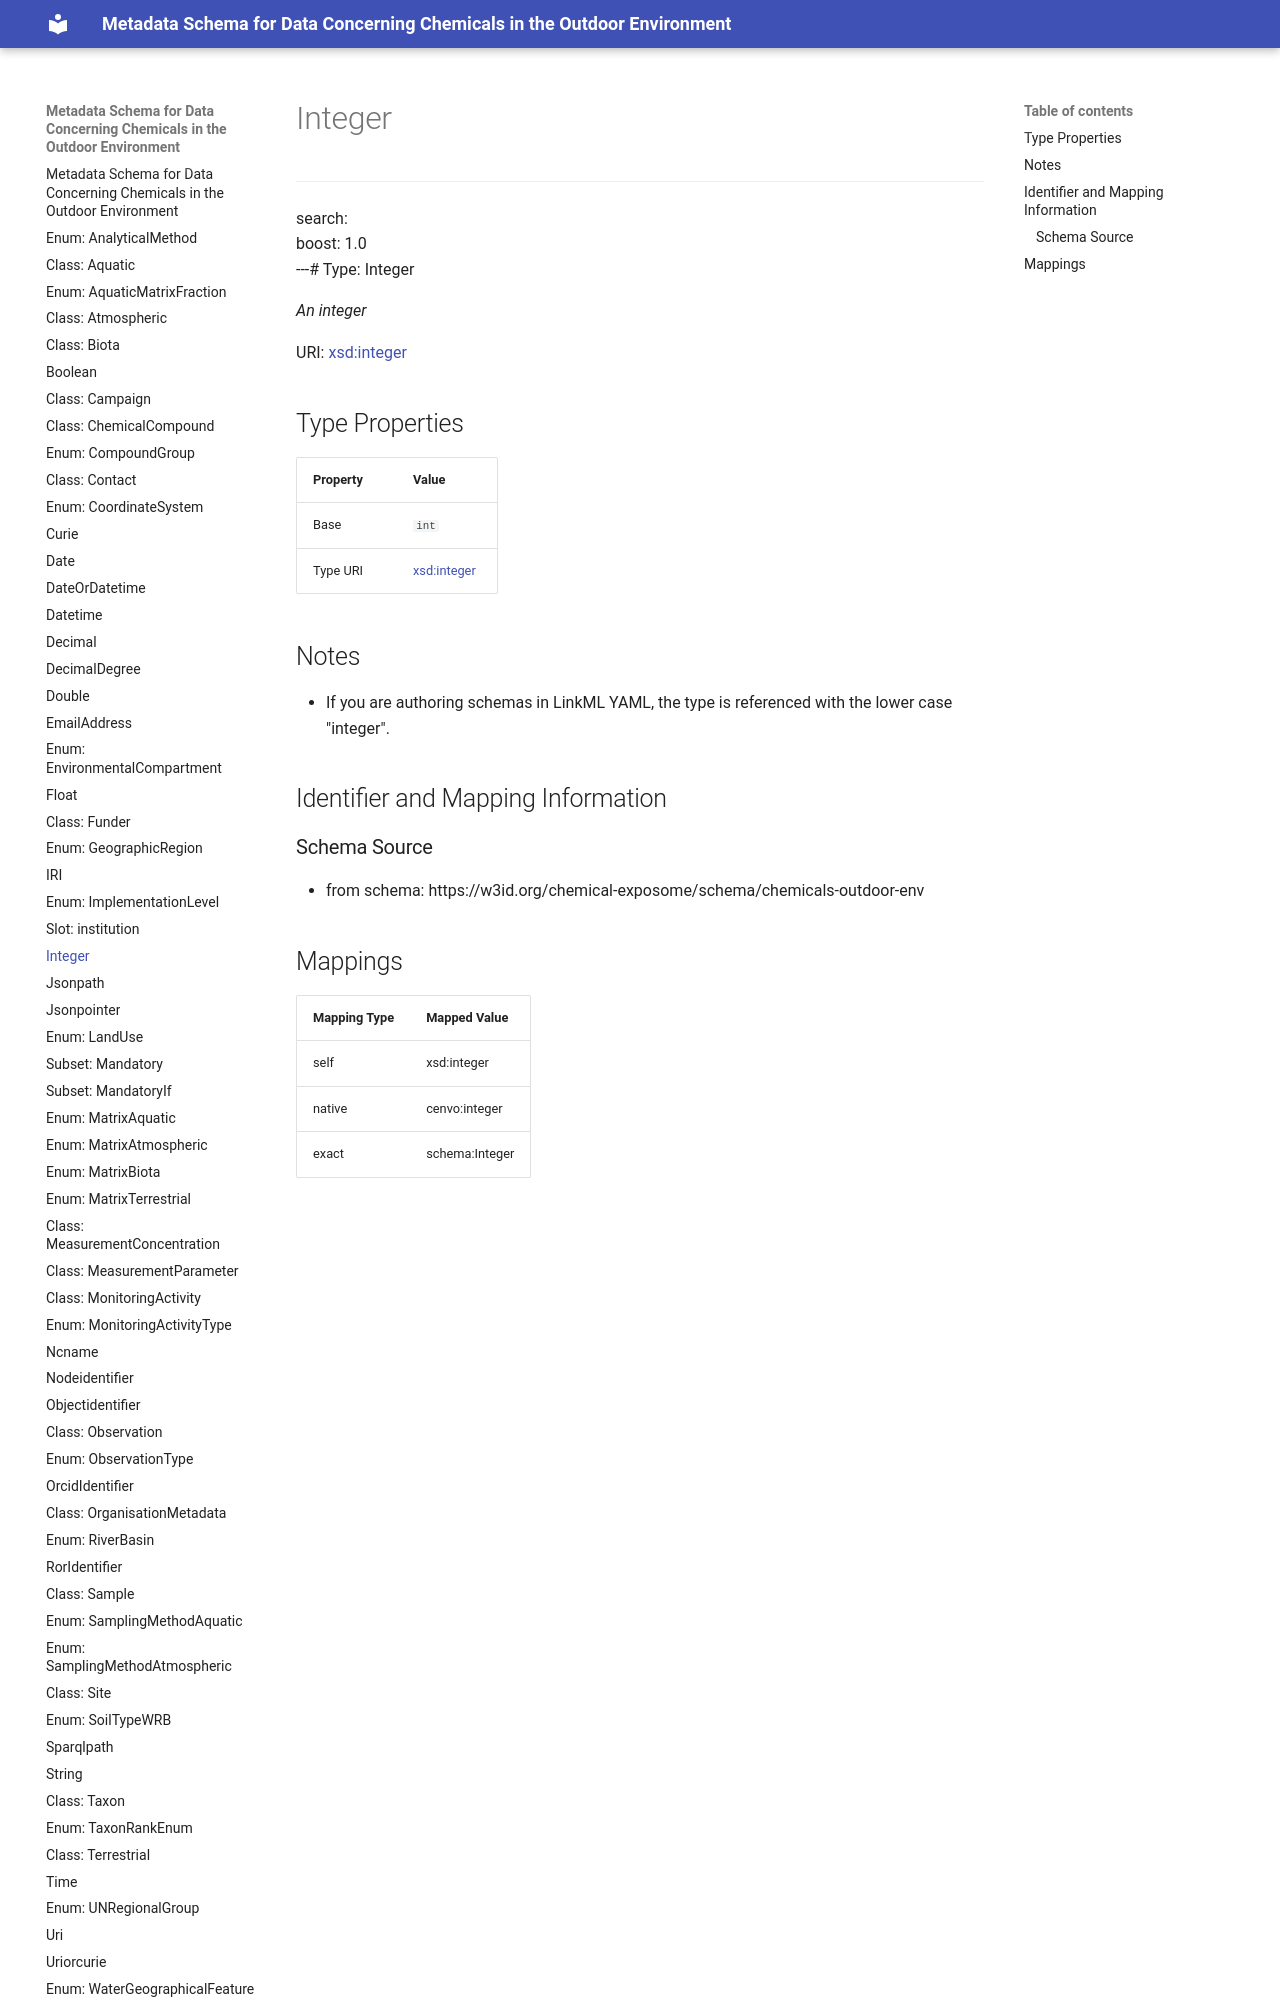

repository: eu-parc/schema_chemicalsOutdoorEnvironment · page: Integer/index.html · generator: mkdocs

---
search:
  boost: 1.0
---# Type: Integer 




_An integer_



<div data-search-exclude markdown="1">

URI: [xsd:integer](http://www.w3.org/2001/XMLSchema#integer)

## Type Properties

| Property | Value |
| --- | --- |
| Base | `int` |
| Type URI | [xsd:integer](http://www.w3.org/2001/XMLS
